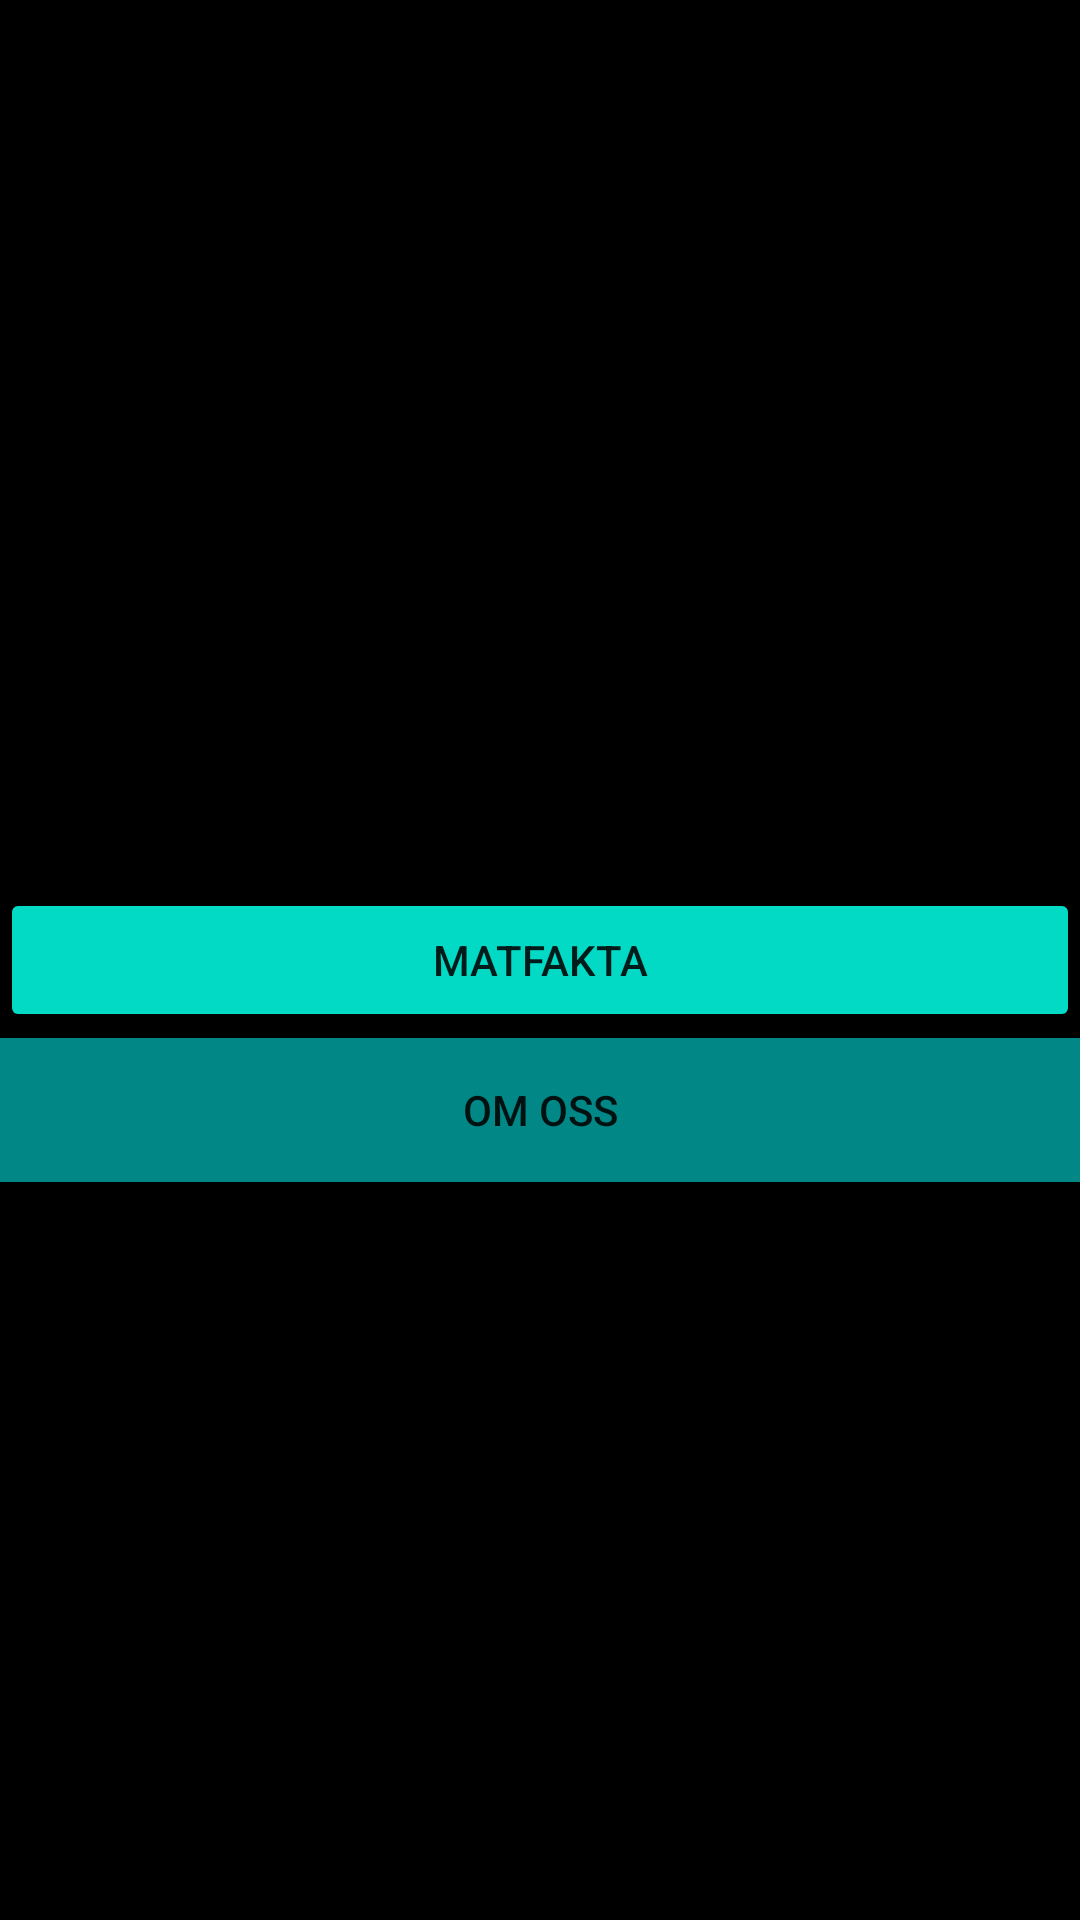

Layout XML and referenced resources for this Android screen:
<!-- AndroidManifest.xml: application theme Theme.Projectexamination -->
<!-- res/layout/activity_main.xml -->
<?xml version="1.0" encoding="utf-8"?>
<androidx.constraintlayout.widget.ConstraintLayout xmlns:android="http://schemas.android.com/apk/res/android"
    xmlns:app="http://schemas.android.com/apk/res-auto"
    xmlns:tools="http://schemas.android.com/tools"
    android:layout_width="match_parent"
    android:layout_height="match_parent"
    tools:context=".MainActivity"
    android:background="@color/black"
    android:id="@+id/cActivityMain"
    >

    <ImageView
        android:layout_width="120dp"
        android:layout_height="120dp"
        android:id="@+id/image2"
        app:layout_constraintTop_toTopOf="parent"
        app:layout_constraintLeft_toLeftOf="parent"
        app:layout_constraintRight_toRightOf="parent"
        android:layout_marginTop="200dp"/>
    <ImageView
        android:layout_width="120dp"
        android:layout_height="120dp"
        android:id="@+id/image1"
        app:layout_constraintTop_toTopOf="parent"
        app:layout_constraintLeft_toLeftOf="parent"
        app:layout_constraintRight_toRightOf="parent"
        android:layout_marginTop="200dp"
        android:layout_marginRight="290dp"
        />

    <ImageView
        android:layout_width="120dp"
        android:layout_height="120dp"
        android:id="@+id/image3"
        app:layout_constraintTop_toTopOf="parent"
        app:layout_constraintLeft_toLeftOf="parent"
        app:layout_constraintRight_toRightOf="parent"
        android:layout_marginTop="130dp"
        android:layout_marginLeft="290dp"
        />



   <Button
       android:id="@+id/om_oss"
       android:layout_width="match_parent"
       android:layout_height="wrap_content"
       app:layout_constraintBottom_toBottomOf="parent"
       app:layout_constraintLeft_toLeftOf="parent"
       app:layout_constraintRight_toRightOf="parent"
       app:layout_constraintTop_toTopOf="parent"
       android:layout_marginTop="100dp"
       android:background="@color/teal_700"
       android:text="Om oss"
        />
    <Button
        android:id="@+id/button_food"
        android:layout_width="match_parent"
        android:layout_height="wrap_content"
        app:layout_constraintBottom_toBottomOf="parent"
        app:layout_constraintLeft_toLeftOf="parent"
        app:layout_constraintRight_toRightOf="parent"
        app:layout_constraintTop_toTopOf="parent"
        android:backgroundTint="@color/teal_200"
        android:text="Matfakta"
        />







</androidx.constraintlayout.widget.ConstraintLayout>
<!-- resources referenced by this layout -->
<resources>
  <style name="Theme.Projectexamination" parent="Theme.MaterialComponents.DayNight.DarkActionBar">
          
          <item name="colorPrimary">@color/purple_500</item>
          <item name="colorPrimaryVariant">@color/purple_700</item>
          <item name="colorOnPrimary">@color/white</item>
          
          <item name="colorSecondary">@color/teal_200</item>
          <item name="colorSecondaryVariant">@color/teal_700</item>
          <item name="colorOnSecondary">@color/black</item>
          
          <item name="android:statusBarColor" tools:targetApi="l">?attr/colorPrimaryVariant</item>
          
      </style>
  <!-- not gathered from this repository: default colours our renderer supplied (Android Studio template values) -->
  <color name="purple_500">#FF6200EE</color>
  <color name="purple_700">#FF3700B3</color>
  <color name="teal_200">#FF03DAC5</color>
  <color name="teal_700">#FF018786</color>
  <color name="black">#FF000000</color>
  <color name="white">#FFFFFFFF</color>
</resources>
